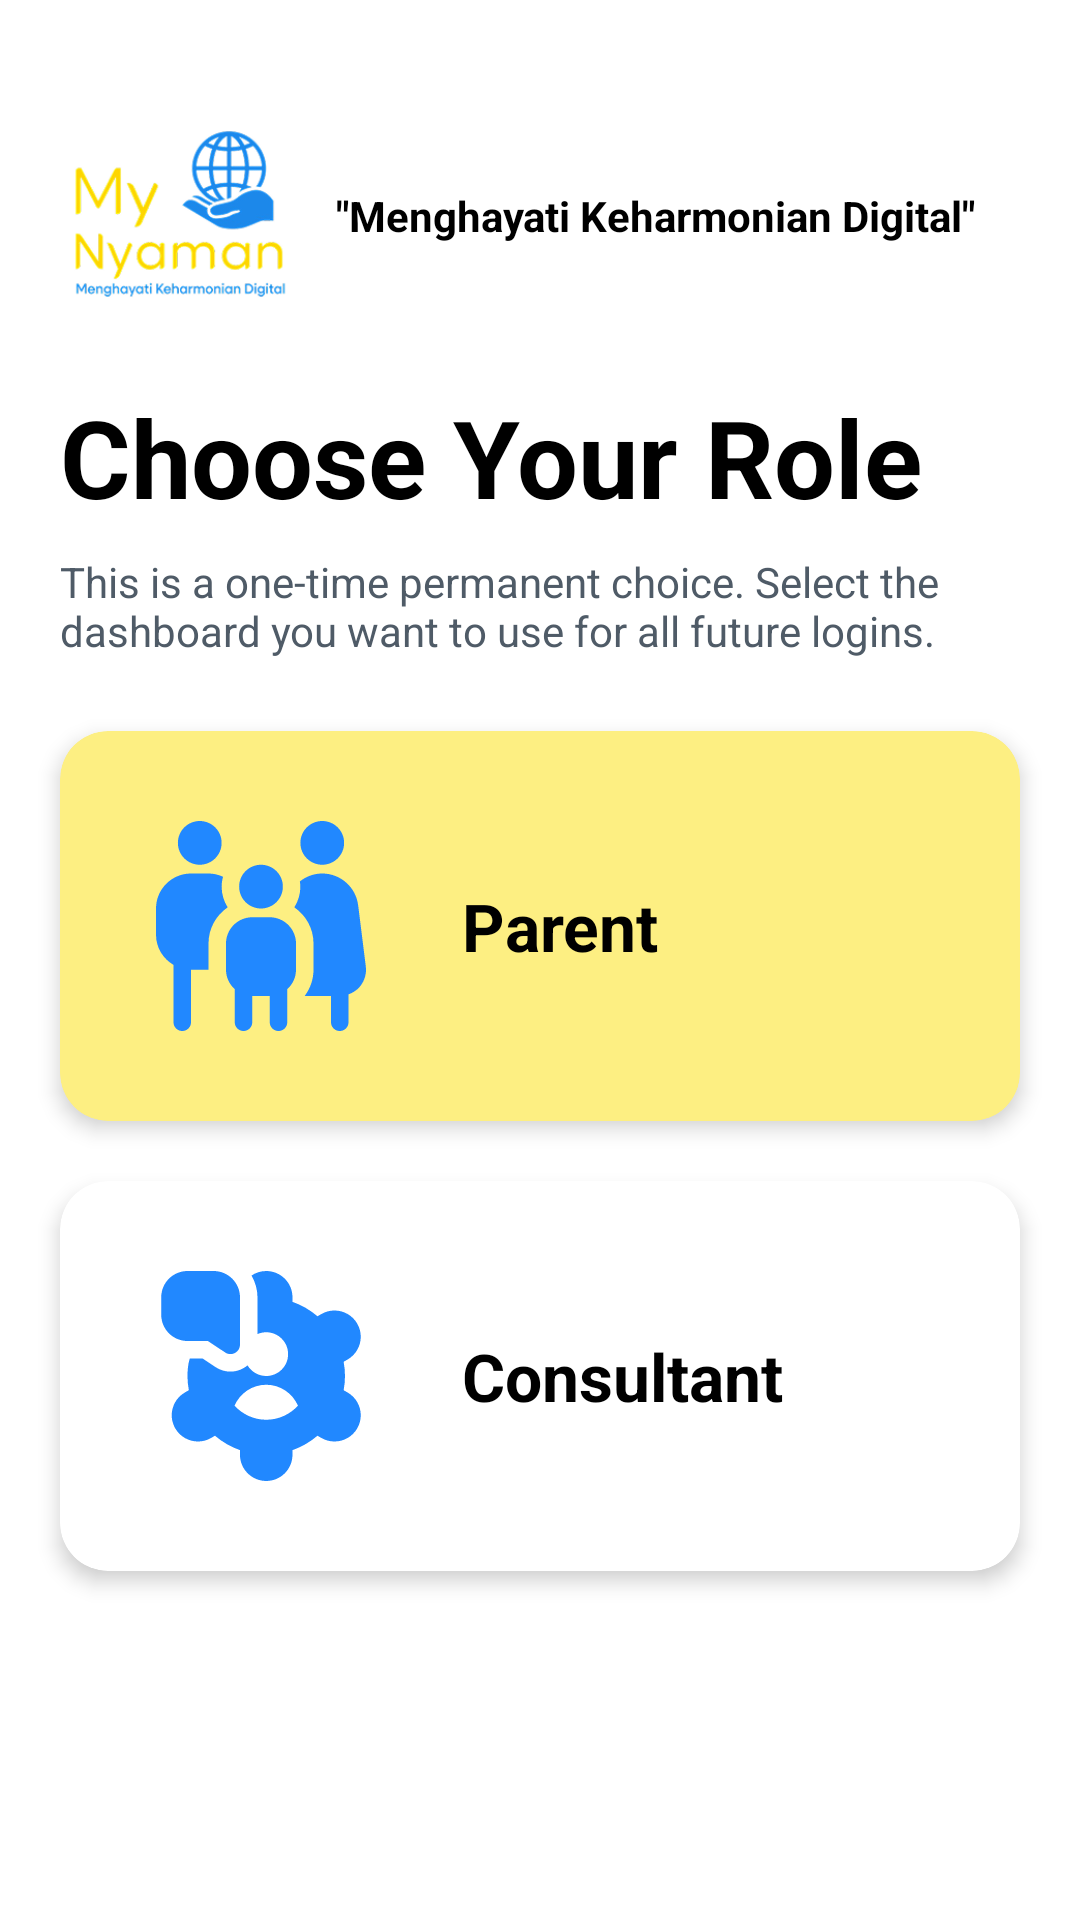

Reconstruct the res/layout file that produces this screen, plus the resources it refers to.
<!-- AndroidManifest.xml: application theme Theme.MyNyamanApp -->
<!-- res/layout/activity_role_selection.xml -->
<?xml version="1.0" encoding="utf-8"?>
<ScrollView xmlns:android="http://schemas.android.com/apk/res/android"
    xmlns:app="http://schemas.android.com/apk/res-auto"
    android:layout_width="match_parent"
    android:layout_height="match_parent"
    android:background="#FFFFFF"
    android:fillViewport="true"
    android:fitsSystemWindows="true">

    <androidx.constraintlayout.widget.ConstraintLayout
        android:layout_width="match_parent"
        android:layout_height="wrap_content"
        android:paddingBottom="32dp">

        <LinearLayout
            android:id="@+id/headerLayout"
            android:layout_width="match_parent"
            android:layout_height="wrap_content"
            android:layout_marginHorizontal="@dimen/screen_margin"
            android:layout_marginTop="32dp"
            android:gravity="center_vertical"
            android:orientation="horizontal"
            app:layout_constraintEnd_toEndOf="parent"
            app:layout_constraintStart_toStartOf="parent"
            app:layout_constraintTop_toTopOf="parent">

            <ImageView
                android:id="@+id/ivLogo"
                android:layout_width="80dp"
                android:layout_height="80dp"
                android:src="@drawable/logo_clear" />

            <TextView
                android:layout_width="0dp"
                android:layout_height="wrap_content"
                android:layout_marginStart="12dp"
                android:layout_weight="1"
                android:text="&quot;Menghayati Keharmonian Digital&quot;"
                android:textColor="#000000"
                android:textSize="@dimen/text_body"
                android:textStyle="bold" />
        </LinearLayout>

        <TextView
            android:id="@+id/tvTitle"
            android:layout_width="match_parent"
            android:layout_height="wrap_content"
            android:layout_marginHorizontal="@dimen/screen_margin"
            android:layout_marginTop="16dp"
            android:text="Choose Your Role"
            android:textColor="#000000"
            android:textSize="@dimen/text_title_large"
            android:textStyle="bold"
            app:layout_constraintEnd_toEndOf="parent"
            app:layout_constraintStart_toStartOf="parent"
            app:layout_constraintTop_toBottomOf="@id/headerLayout" />

        <TextView
            android:id="@+id/tvPermanentChoice"
            android:layout_width="match_parent"
            android:layout_height="wrap_content"
            android:layout_marginHorizontal="@dimen/screen_margin"
            android:layout_marginTop="8dp"
            android:text="This is a one-time permanent choice. Select the dashboard you want to use for all future logins."
            android:textColor="#4F5B67"
            android:textSize="@dimen/text_body"
            app:layout_constraintEnd_toEndOf="parent"
            app:layout_constraintStart_toStartOf="parent"
            app:layout_constraintTop_toBottomOf="@id/tvTitle" />

        <androidx.cardview.widget.CardView
            android:id="@+id/cardParent"
            android:layout_width="match_parent"
            android:layout_height="130dp"
            android:layout_marginHorizontal="@dimen/screen_margin"
            android:layout_marginTop="24dp"
            android:clickable="true"
            android:focusable="true"
            android:foreground="?android:attr/selectableItemBackground"
            app:cardBackgroundColor="#FDEF82"
            app:cardCornerRadius="16dp"
            app:cardElevation="4dp"
            app:layout_constraintTop_toBottomOf="@id/tvPermanentChoice">

            <LinearLayout
                android:layout_width="match_parent"
                android:layout_height="match_parent"
                android:gravity="center_vertical"
                android:orientation="horizontal"
                android:paddingHorizontal="32dp">

                <ImageView
                    android:layout_width="70dp"
                    android:layout_height="70dp"
                    android:src="@drawable/family_24"
                    app:tint="#2188FF" />

                <TextView
                    android:layout_width="wrap_content"
                    android:layout_height="wrap_content"
                    android:layout_marginStart="32dp"
                    android:text="Parent"
                    android:textColor="#000000"
                    android:textSize="@dimen/text_title_medium"
                    android:textStyle="bold" />
            </LinearLayout>
        </androidx.cardview.widget.CardView>

        <androidx.cardview.widget.CardView
            android:id="@+id/cardConsultant"
            android:layout_width="match_parent"
            android:layout_height="130dp"
            android:layout_marginHorizontal="@dimen/screen_margin"
            android:layout_marginTop="20dp"
            android:clickable="true"
            android:focusable="true"
            android:foreground="?android:attr/selectableItemBackground"
            app:cardBackgroundColor="#FFFFFF"
            app:cardCornerRadius="16dp"
            app:cardElevation="4dp"
            app:layout_constraintTop_toBottomOf="@id/cardParent">

            <LinearLayout
                android:layout_width="match_parent"
                android:layout_height="match_parent"
                android:gravity="center_vertical"
                android:orientation="horizontal"
                android:paddingHorizontal="32dp">

                <ImageView
                    android:layout_width="70dp"
                    android:layout_height="70dp"
                    android:src="@drawable/consultant_24"
                    app:tint="#2188FF" />

                <TextView
                    android:layout_width="wrap_content"
                    android:layout_height="wrap_content"
                    android:layout_marginStart="32dp"
                    android:text="Consultant"
                    android:textColor="#000000"
                    android:textSize="@dimen/text_title_medium"
                    android:textStyle="bold" />
            </LinearLayout>
        </androidx.cardview.widget.CardView>

    </androidx.constraintlayout.widget.ConstraintLayout>
</ScrollView>
<!-- resources referenced by this layout -->
<resources>
  <dimen name="screen_margin">20dp</dimen>
  <dimen name="text_body">14sp</dimen>
  <dimen name="text_title_large">36sp</dimen>
  <dimen name="text_title_medium">22sp</dimen>
  <!-- drawable consultant_24 (drawable) -->
  <vector xmlns:android="http://schemas.android.com/apk/res/android" android:width="24dp" android:height="24dp" android:viewportWidth="24" android:viewportHeight="24" android:tint="?attr/colorControlNormal"><path android:fillColor="@android:color/white" android:pathData="m.599 3.001v1.999c0 1.657 1.343 3 3 3h2.333s1.995 1.327 1.995 1.327c.186.119.387.173.583.173.566 0 1.089-.45 1.089-1.088v-5.409c0-1.65-1.35-3-3-3.001h-3c-1.657-.002-3 1.342-3 2.999zm21.297 10.884-.451-.26c.102-.544.153-1.088.153-1.625s-.051-1.082-.153-1.625l.451-.26c1.436-.826 1.931-2.66 1.105-4.096-.826-1.437-2.659-1.932-4.096-1.106l-.45.259c-.841-.721-1.81-1.28-2.857-1.649v-.522c0-1.657-1.343-3-3-3-.625 0-1.205.192-1.685.519.435.751.685 1.596.685 2.485v4.206c.307-.134.644-.211 1-.211 1.381 0 2.5 1.119 2.5 2.5s-1.119 2.5-2.5 2.5c-.909 0-1.697-.49-2.135-1.216-.534.441-1.209.716-1.954.716-.587 0-1.162-.169-1.661-.488l-1.521-1.012h-1.466c-.209.641-.255 1.344-.263 2 0 .537.051 1.082.153 1.625l-.451.259c-1.436.826-1.931 2.66-1.105 4.096.826 1.437 2.66 1.932 4.096 1.106l.45-.259c.841.721 1.81 1.28 2.857 1.649v.522c0 1.657 1.343 3 3 3s3-1.343 3-3v-.522c1.047-.37 2.016-.929 2.857-1.649l.45.259c1.436.826 3.27.331 4.096-1.106.826-1.437.331-3.27-1.105-4.096zm-9.298 3.115c-1.441 0-2.72-.629-3.627-1.609.617-1.402 1.995-2.391 3.627-2.391s3.01.989 3.628 2.392c-.907.98-2.187 1.608-3.628 1.608z"/></vector>
  <!-- drawable family_24 (drawable) -->
  <vector xmlns:android="http://schemas.android.com/apk/res/android" android:width="24dp" android:height="24dp" android:viewportWidth="24" android:viewportHeight="24" android:tint="?attr/colorControlNormal"><path android:fillColor="@android:color/white" android:pathData="m12,5c1.381,0,2.5,1.119,2.5,2.5s-1.119,2.5-2.5,2.5-2.5-1.119-2.5-2.5,1.119-2.5,2.5-2.5Zm4,9v3c0,.883-.391,1.67-1,2.22v3.78c0,.553-.448,1-1,1s-1-.447-1-1v-3h-2v3c0,.553-.448,1-1,1s-1-.447-1-1v-3.78c-.609-.549-1-1.337-1-2.22v-3c0-1.654,1.346-3,3-3h2c1.654,0,3,1.346,3,3ZM5,5c1.381,0,2.5-1.119,2.5-2.5S6.381,0,5,0s-2.5,1.119-2.5,2.5,1.119,2.5,2.5,2.5Zm2.5,2.5c0-.392.066-.765.161-1.128-.507-.233-1.067-.372-1.661-.372h-2C1.794,6,0,7.794,0,10v3c0,1.474.81,2.75,2,3.444v6.556c0,.553.448,1,1,1s1-.447,1-1v-6h2v-3c0-1.716.87-3.231,2.19-4.132-.43-.69-.69-1.497-.69-2.368Zm11.5-2.5c1.381,0,2.5-1.119,2.5-2.5s-1.119-2.5-2.5-2.5-2.5,1.119-2.5,2.5,1.119,2.5,2.5,2.5Zm4.977,11.628l-.876-7.007c-.257-2.064-2.02-3.621-4.101-3.621-.964,0-1.851.344-2.56.908.026.196.06.389.06.592,0,.871-.26,1.679-.69,2.368,1.32.901,2.19,2.416,2.19,4.132v3c0,1.077-.357,2.123-1,2.981v.019h3v3c0,.552.447,1,1,1s1-.448,1-1v-3.188c.474-.169.909-.441,1.249-.826.569-.645.834-1.504.728-2.357Z"/></vector>
  <!-- drawable logo_clear: png bitmap (drawable, 35790 bytes) -->
  <style name="Theme.MyNyamanApp" parent="Theme.AppCompat.DayNight.NoActionBar">
          <item name="colorPrimary">@color/purple_500</item>
          <item name="android:windowLightStatusBar">true</item>
          <item name="android:statusBarColor">@android:color/transparent</item>
          <item name="android:fitsSystemWindows">true</item>
      </style>
  <!-- not gathered from this repository: default colours our renderer supplied (Android Studio template values) -->
  <color name="purple_500">#FF6200EE</color>
</resources>
